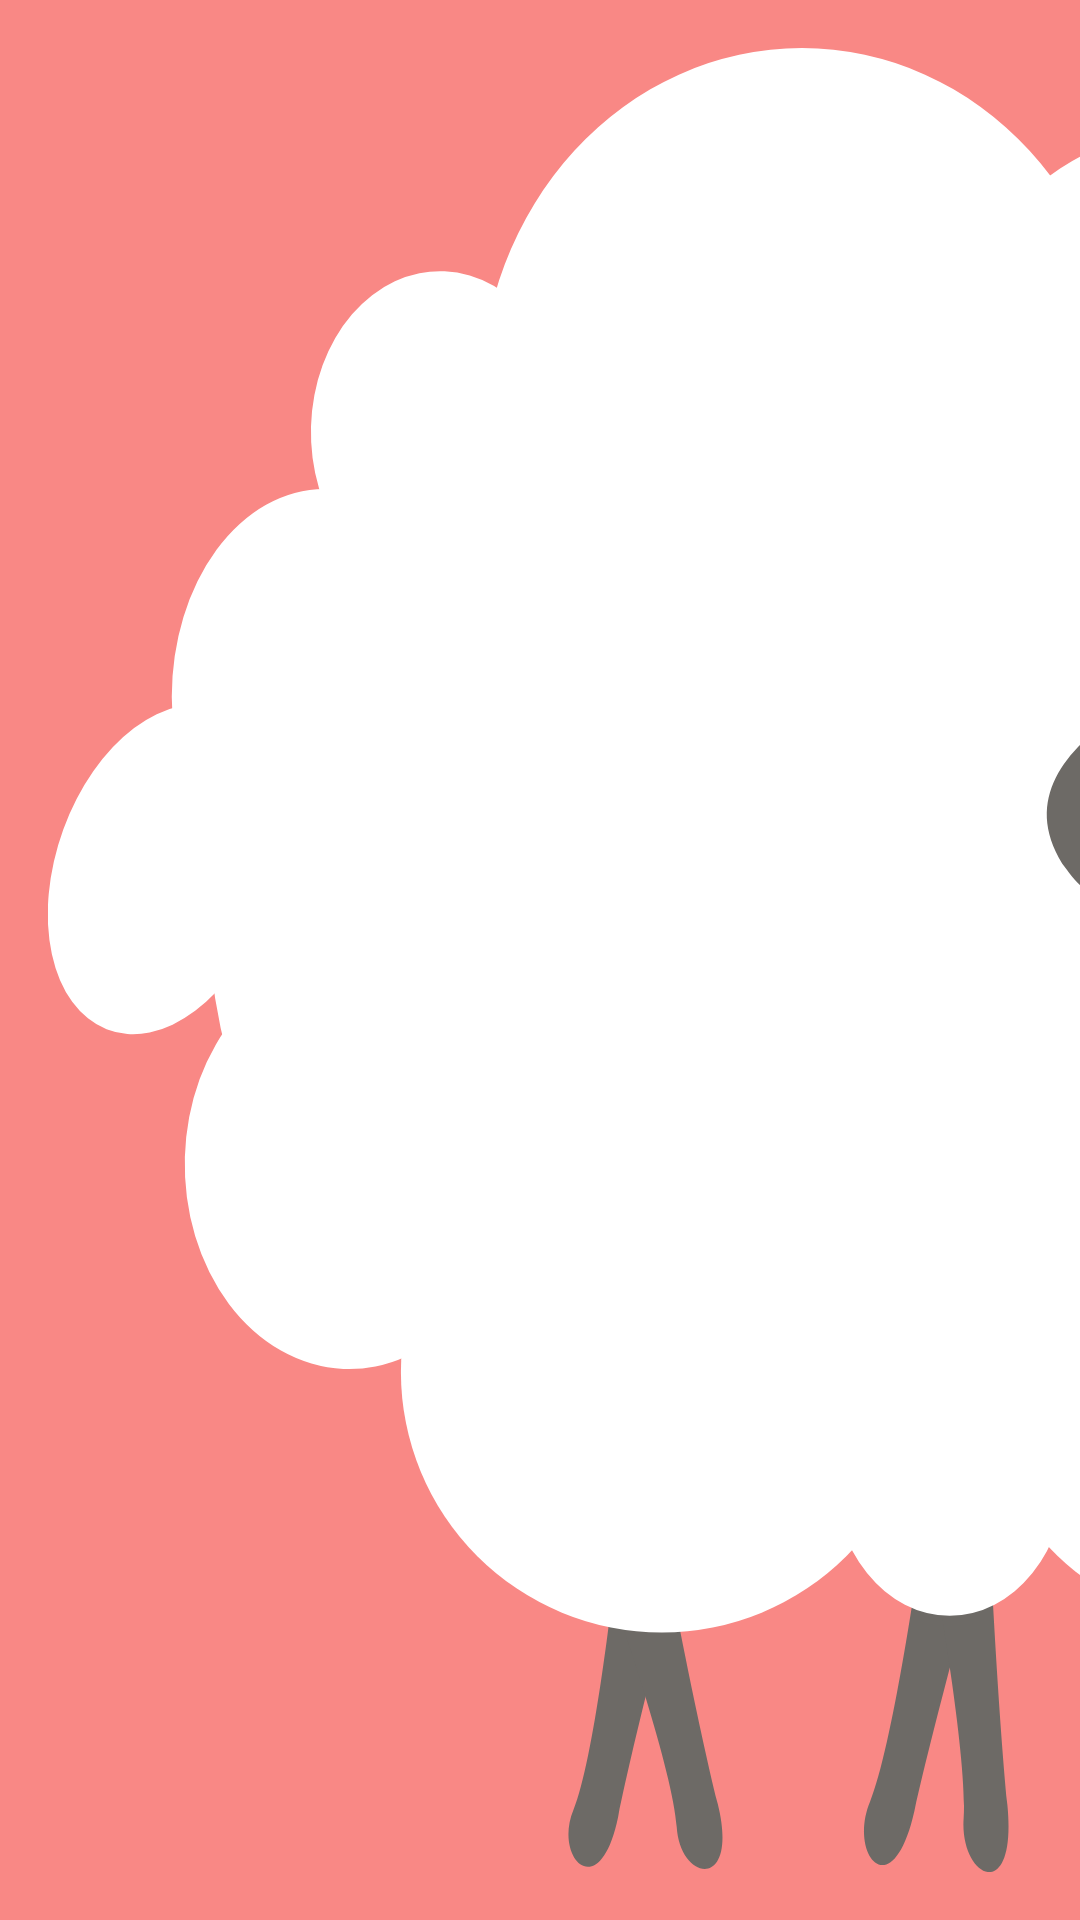

Produce the Android XML layout that renders to this screen, including the resource entries it uses.
<!-- AndroidManifest.xml: application theme AppTheme -->
<!-- res/layout/menu_item_sheep.xml -->
<?xml version="1.0" encoding="utf-8"?>
<androidx.constraintlayout.widget.ConstraintLayout xmlns:android="http://schemas.android.com/apk/res/android"
    xmlns:app="http://schemas.android.com/apk/res-auto"
    xmlns:tools="http://schemas.android.com/tools"
    android:id="@+id/menu_item_sheep"
    android:layout_width="match_parent"
    android:layout_height="match_parent"
    android:background="@color/pink"
    tools:layout_height="@dimen/menu_item_height">

    <ImageView
        android:id="@+id/iv_icon"
        android:layout_width="0dp"
        android:layout_height="0dp"
        android:layout_marginStart="16dp"
        android:layout_marginTop="16dp"
        android:layout_marginBottom="16dp"
        android:contentDescription="@string/iv_sheep_description"
        app:layout_constraintBottom_toBottomOf="parent"
        app:layout_constraintDimensionRatio="H, 1:1"
        app:layout_constraintStart_toStartOf="parent"
        app:layout_constraintTop_toTopOf="parent"
        app:srcCompat="@drawable/ic_sheep_menu" />

    <TextView
        android:id="@+id/tv_title"
        android:layout_width="wrap_content"
        android:layout_height="wrap_content"
        android:layout_marginEnd="16dp"
        android:text="@string/title_game_sheep"
        android:textColor="@color/colorPrimary"
        android:textSize="20sp"
        android:textStyle="bold"
        app:layout_constraintBottom_toBottomOf="parent"
        app:layout_constraintEnd_toEndOf="parent"
        app:layout_constraintTop_toTopOf="parent" />

</androidx.constraintlayout.widget.ConstraintLayout>
<!-- resources referenced by this layout -->
<resources>
  <color name="colorPrimary">#ffffff</color>
  <color name="pink">#f98885</color>
  <dimen name="menu_item_height">160dp</dimen>
  <!-- drawable ic_sheep_menu: vector/xml drawable (drawable, 5441 chars, omitted) -->
  <string name="iv_sheep_description">image of a sheep</string>
  <string name="title_game_sheep">Jump, Shaun, jump!</string>
  <style name="AppTheme" parent="Theme.MaterialComponents.Light.DarkActionBar">
          
          <item name="colorPrimary">@color/colorPrimary</item>
          <item name="colorPrimaryDark">@color/colorPrimaryDark</item>
          <item name="colorAccent">@color/colorAccent</item>
      </style>
  <color name="colorPrimaryDark">#000000</color>
  <color name="colorAccent">#f98885</color>
</resources>
